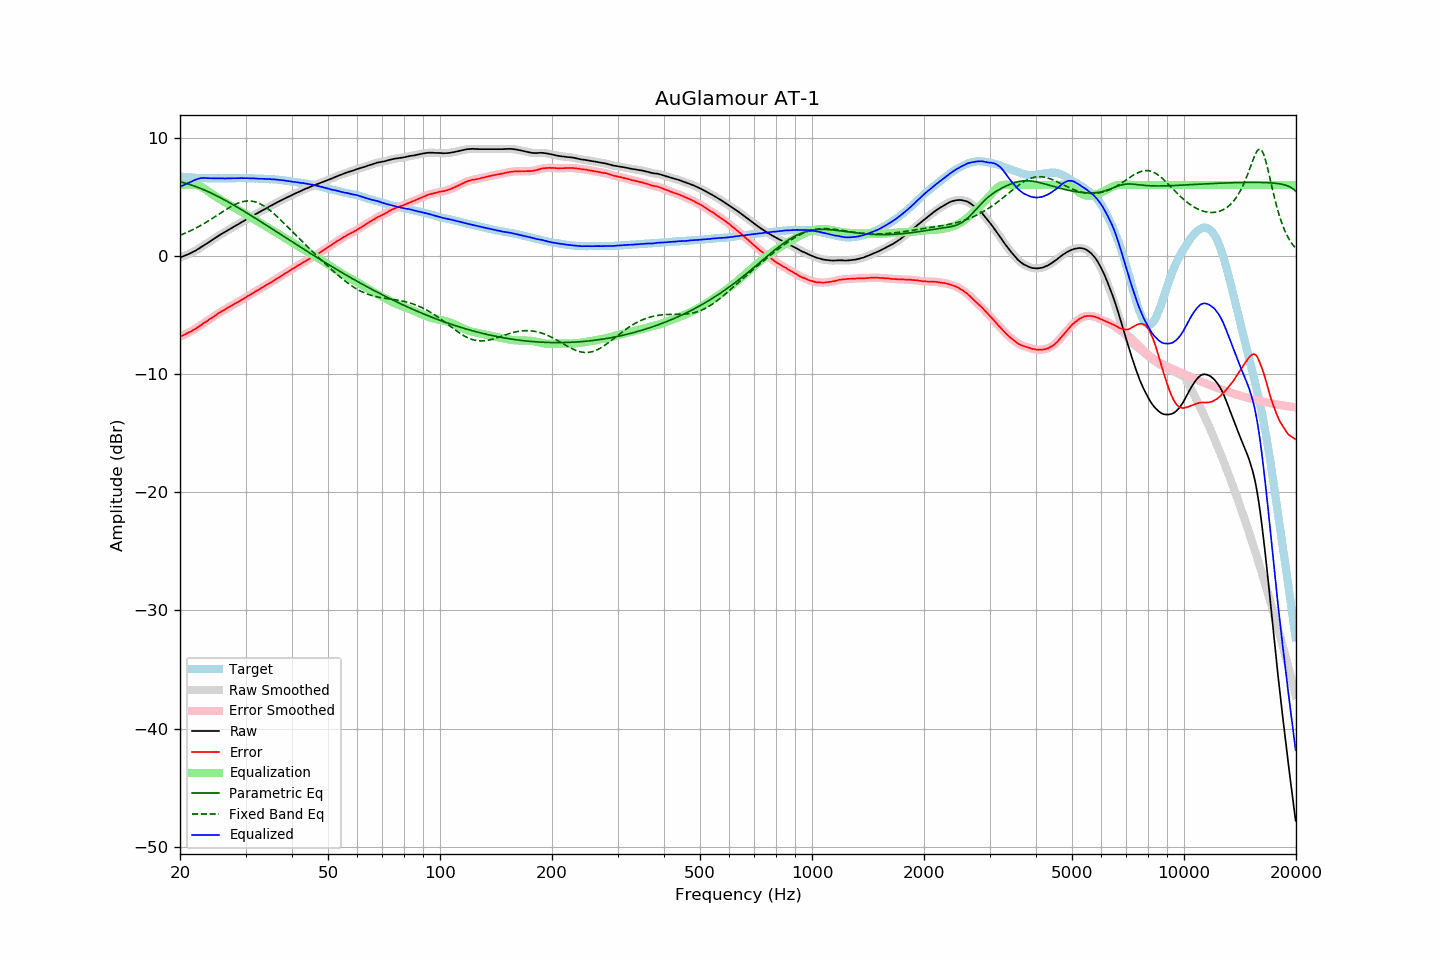

The file beside this chart, header and first rows:
frequency, raw, error, smoothed, error_smoothed, equalization, parametric_eq, fixed_band_eq, equalized_raw, equalized_smoothed, target
20.00, -0.14, -6.85, -0.14, -6.85, 5.97, 6.26, 1.74, 5.83, 5.83, 6.71
20.20, -0.09, -6.79, -0.09, -6.79, 5.99, 6.23, 1.79, 5.90, 5.90, 6.70
20.40, -0.04, -6.73, -0.04, -6.72, 6.01, 6.20, 1.85, 5.97, 5.97, 6.69
20.61, 0.02, -6.66, 0.02, -6.66, 6.02, 6.16, 1.91, 6.04, 6.03, 6.68
20.81, 0.08, -6.58, 0.08, -6.58, 6.02, 6.12, 1.97, 6.10, 6.10, 6.66
21.02, 0.13, -6.52, 0.14, -6.51, 6.03, 6.08, 2.03, 6.16, 6.16, 6.65
21.23, 0.20, -6.44, 0.20, -6.44, 6.02, 6.04, 2.09, 6.22, 6.22, 6.64
21.44, 0.26, -6.38, 0.26, -6.38, 6.02, 5.99, 2.15, 6.28, 6.28, 6.64
21.66, 0.33, -6.30, 0.33, -6.30, 6.02, 5.95, 2.22, 6.35, 6.35, 6.62
21.87, 0.40, -6.22, 0.40, -6.22, 6.01, 5.90, 2.29, 6.41, 6.41, 6.62
22.09, 0.47, -6.13, 0.47, -6.14, 5.99, 5.85, 2.36, 6.46, 6.46, 6.60
22.31, 0.55, -6.05, 0.55, -6.05, 5.96, 5.80, 2.43, 6.51, 6.51, 6.60
22.54, 0.64, -5.96, 0.64, -5.96, 5.91, 5.75, 2.51, 6.55, 6.55, 6.59
22.76, 0.73, -5.86, 0.73, -5.86, 5.85, 5.69, 2.58, 6.58, 6.58, 6.59
22.99, 0.82, -5.76, 0.82, -5.77, 5.78, 5.64, 2.66, 6.60, 6.59, 6.58
23.22, 0.90, -5.67, 0.90, -5.68, 5.69, 5.58, 2.74, 6.59, 6.60, 6.57
23.45, 0.99, -5.59, 0.99, -5.59, 5.60, 5.52, 2.82, 6.59, 6.59, 6.58
23.69, 1.07, -5.50, 1.07, -5.50, 5.51, 5.46, 2.90, 6.58, 6.58, 6.57
23.92, 1.16, -5.40, 1.16, -5.41, 5.41, 5.40, 2.99, 6.57, 6.57, 6.56
24.16, 1.25, -5.32, 1.25, -5.32, 5.31, 5.34, 3.07, 6.56, 6.56, 6.57
24.40, 1.34, -5.23, 1.34, -5.23, 5.22, 5.27, 3.16, 6.56, 6.56, 6.57
24.65, 1.43, -5.14, 1.43, -5.14, 5.13, 5.20, 3.25, 6.56, 6.56, 6.57
24.89, 1.52, -5.05, 1.52, -5.04, 5.04, 5.14, 3.34, 6.56, 6.56, 6.57
25.14, 1.61, -4.95, 1.61, -4.95, 4.95, 5.07, 3.43, 6.56, 6.56, 6.56
25.39, 1.70, -4.85, 1.70, -4.85, 4.86, 5.00, 3.51, 6.57, 6.57, 6.56
25.65, 1.79, -4.77, 1.79, -4.77, 4.78, 4.93, 3.60, 6.57, 6.56, 6.55
25.91, 1.87, -4.69, 1.87, -4.69, 4.69, 4.86, 3.69, 6.56, 6.56, 6.55
26.16, 1.94, -4.62, 1.94, -4.62, 4.61, 4.78, 3.78, 6.55, 6.55, 6.56
26.43, 2.02, -4.54, 2.02, -4.54, 4.53, 4.71, 3.87, 6.55, 6.55, 6.56
26.69, 2.11, -4.45, 2.10, -4.46, 4.45, 4.64, 3.95, 6.56, 6.55, 6.56
26.96, 2.19, -4.37, 2.19, -4.37, 4.37, 4.56, 4.04, 6.56, 6.56, 6.56
27.23, 2.27, -4.29, 2.27, -4.29, 4.29, 4.48, 4.12, 6.56, 6.56, 6.56
27.50, 2.35, -4.21, 2.35, -4.21, 4.22, 4.41, 4.19, 6.57, 6.57, 6.56
27.77, 2.43, -4.14, 2.43, -4.13, 4.14, 4.33, 4.27, 6.57, 6.57, 6.57
28.05, 2.51, -4.06, 2.51, -4.06, 4.06, 4.25, 4.33, 6.57, 6.57, 6.57
28.33, 2.58, -3.99, 2.58, -3.99, 3.99, 4.17, 4.40, 6.57, 6.57, 6.57
28.62, 2.66, -3.91, 2.66, -3.91, 3.91, 4.09, 4.45, 6.57, 6.57, 6.57
28.90, 2.74, -3.84, 2.74, -3.84, 3.83, 4.01, 4.51, 6.57, 6.57, 6.58
29.19, 2.83, -3.75, 2.82, -3.76, 3.76, 3.93, 4.55, 6.58, 6.58, 6.58
29.48, 2.90, -3.68, 2.90, -3.68, 3.68, 3.85, 4.59, 6.58, 6.58, 6.58
29.78, 2.98, -3.60, 2.98, -3.59, 3.59, 3.76, 4.62, 6.57, 6.58, 6.58
30.08, 3.06, -3.52, 3.06, -3.51, 3.51, 3.68, 4.63, 6.57, 6.57, 6.58
30.38, 3.15, -3.42, 3.14, -3.43, 3.43, 3.60, 4.65, 6.58, 6.57, 6.56
30.68, 3.22, -3.34, 3.22, -3.34, 3.34, 3.51, 4.65, 6.56, 6.56, 6.56
30.99, 3.29, -3.27, 3.30, -3.26, 3.26, 3.43, 4.64, 6.55, 6.56, 6.56
31.30, 3.38, -3.18, 3.38, -3.18, 3.18, 3.34, 4.62, 6.56, 6.56, 6.56
31.61, 3.46, -3.10, 3.45, -3.10, 3.10, 3.26, 4.60, 6.56, 6.55, 6.56
31.93, 3.53, -3.01, 3.53, -3.01, 3.02, 3.17, 4.56, 6.55, 6.55, 6.53
32.24, 3.60, -2.94, 3.60, -2.94, 2.94, 3.09, 4.51, 6.54, 6.54, 6.54
32.57, 3.67, -2.86, 3.67, -2.86, 2.86, 3.00, 4.46, 6.53, 6.53, 6.53
32.89, 3.75, -2.78, 3.75, -2.78, 2.78, 2.92, 4.39, 6.53, 6.53, 6.53
33.22, 3.83, -2.70, 3.82, -2.70, 2.70, 2.83, 4.32, 6.53, 6.52, 6.52
33.55, 3.90, -2.62, 3.90, -2.62, 2.62, 2.74, 4.24, 6.52, 6.51, 6.52
33.89, 3.97, -2.54, 3.97, -2.54, 2.54, 2.66, 4.15, 6.50, 6.51, 6.51
34.23, 4.05, -2.45, 4.05, -2.45, 2.45, 2.57, 4.06, 6.50, 6.51, 6.50
34.57, 4.13, -2.36, 4.13, -2.37, 2.37, 2.48, 3.96, 6.50, 6.50, 6.49
34.92, 4.21, -2.27, 4.20, -2.29, 2.29, 2.39, 3.85, 6.50, 6.49, 6.48
35.27, 4.27, -2.23, 4.28, -2.21, 2.21, 2.31, 3.74, 6.48, 6.48, 6.50
35.62, 4.35, -2.13, 4.35, -2.13, 2.12, 2.22, 3.62, 6.47, 6.47, 6.48
35.97, 4.43, -2.04, 4.42, -2.05, 2.04, 2.13, 3.50, 6.47, 6.46, 6.47
... 635 more rows
